Run: headless pygame with SDL's dummy video driver; simulated clock (each Clock.tick advances the game by its frame time, no real sleeping); random seed 0; keys injected as events and as key.get_pressed() state; mouse plan: one left click at the window centre at the start of phase 2, then a move to the lower-right quarter at the start of phase 3.
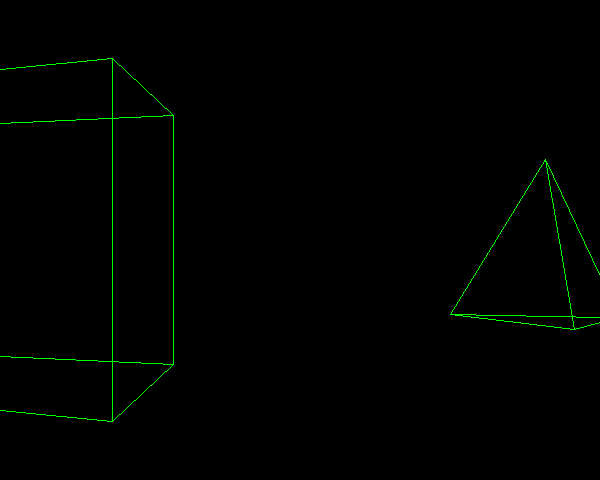
Frame 1 of 4 · flips 1–60 · no input
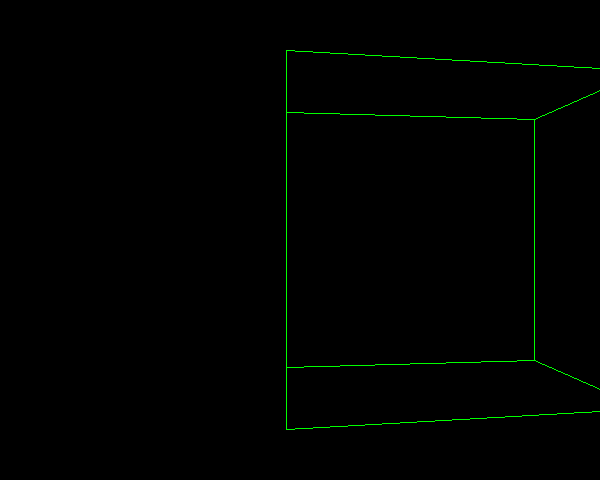
Frame 2 of 4 · flips 61–180 · clicked the window centre · tapped SPACE, RETURN · held RIGHT (→), D
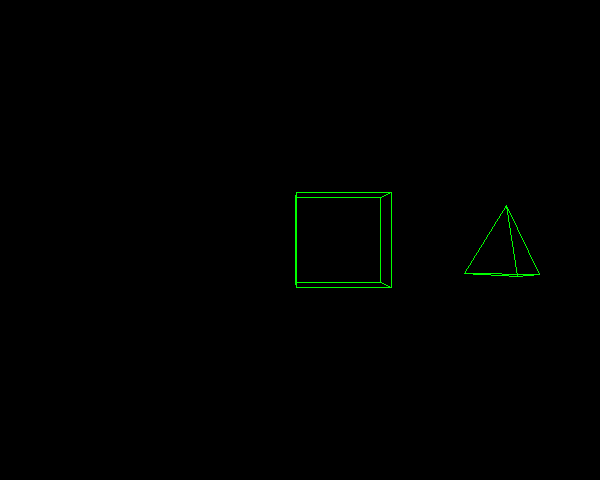
Frame 3 of 4 · flips 181–300 · moved the mouse to the lower-right quarter · held DOWN (↓), S
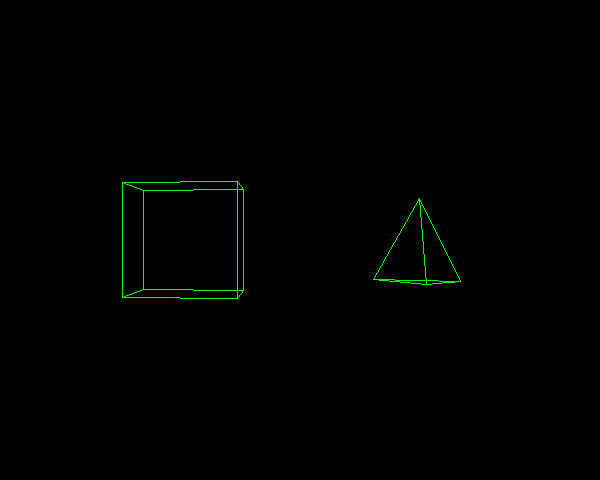
Frame 4 of 4 · flips 301–420 · held LEFT (←), A, UP (↑), W

The pygame program that drew these frames:

from pygame import *
from math import *

# --- constants ---
black = (0, 0, 0)
red = (255, 0, 0)
green = (0, 255, 0)
blue = (0, 0, 255)
white = (255, 255, 255)

# --- functions ---

def hypot(dx, dy):
	return sqrt(dx**2 +dy**2)

# --- classes ---

class Camera:
        def __init__(self, x, y, z, ah, sw, sh):
		# x, y, and z are the position of the camera
		# ah is the agle it sees around itself
		# sw and sh are the shot width and the shot height in degrees - these determine the aspect ratio of the final image
                self.x = x
                self.y = y
                self.z = z
                self.ang_horizontal = ah

                self.screen_width = sw
                self.screen_height = sh

        def getImage(self, width, height, objects):
		# virt refers to a virtual "image"taken by the camera
                virt_image = Surface((width, height))
                virt_image.fill(black)
                for i in objects:
                        ang = degrees(atan2(i.center.y - self.y, i.center.x - self.x))
                        if True:
				# if the object is in the screen range
                                for e in i.edge:

                                        p1 = i.verteces[e[0]]
					# finds one point's shadow on the canvas
                                        dist = sqrt((p1.x - self.x)**2 + (p1.y - self.y)**2 + (p1.z - self.z)**2)
                                        dep = degrees(asin((p1.y - self.y) / dist))								# depression
                                        hor_ang = degrees(atan2(p1.z-self.z, p1.x-self.x))-self.ang_horizontal
                                        hor_off = ((width/2) * hor_ang)/(self.screen_width/2)
                                        ver_off = ((height/2) * dep)/(self.screen_height/2)
					# using ratios to determine the offset

                                        point1 = (width // 2 + hor_off, height // 2 - ver_off)
					

                                        p2 = i.verteces[e[1]]
					# now the other one
                                        dist = sqrt((p2.x - self.x)**2 + (p2.y - self.y)**2 + (p2.z - self.z)**2)
                                        dep = degrees(asin((p2.y - self.y) / dist))								# depression
                                        hor_ang = degrees(atan2(p2.z-self.z, p2.x-self.x))-self.ang_horizontal
                                        hor_off = ((width/2) * hor_ang)/(self.screen_width/2)
                                        ver_off = ((height/2) * dep)/(self.screen_height/2)

                                        point2 = (width // 2 + hor_off, height // 2 - ver_off)

                                        # now we connect the two

                                        draw.line(virt_image, green, point1, point2)
                return virt_image

        def rotate(self, ang):
                angle = self.ang_horizontal
                if ang > 0:
                        self.ang_horizontal = angle + ang
                        if self.ang_horizontal > 360:
                                self.ang_horizontal -= 360
                elif ang < 0:
                        self.ang_horizontal = angle + ang
                        if self.ang_horizontal < 0:
                                self.ang_horizontal += 360

class World:
        def __init__(self):
                points = [Point(5, -1, 4),Point(4, -1, 6), Point(3, -1, 5), Point(4, 1, 5)]
                self.objects = [Cube(0, 0, 0, 2), TriangleBasedPyramid(points)]

        def update(self):
                for i in objects:
                        i.update()

        def draw(self, camera):
                return camera.getImage(600, 480, self.objects)

class Point:
	def __init__(self, x, y, z):
		self.x = x
		self.y = y
		self.z = z

	def move(self, x, y, z):
		self.x = x
		self.y = y
		self.z = z

	def getPoint(self):
		return self.x, self.y, self.z

	def ifCollide(self, x, y, z):
		if self.x == x and self.y == y and self.z == z:
			return True
		return False

	def update():
		pass

class Line:
	def __init__(self, x1, y1, z1, x2, y2, z2):
		self.x1 = x1
		self.y1 = y1
		self.z1 = z1
		self.x2 = x2
		self.y2 = y2
		self.z2 = z2

	def getLine(self):
		return self.x1, self.y1, self.z1, self.x2, self.y2, self.z2

	def ifPointOnLine(self, x, y, z):
		screen1 = pointOnLine2D(x1, y1, x2, y2, x3, y3)
		screen2 = pointOnLine2D(x1, z1, x2, z2, x3, z3)
		screen3 = pointOnLine2D(y1, z1, y2, z2, y3, z3)

		if screen1 and screen2:
			return True

		elif screen1 and screen3:
			return True

		elif screen2 and screen3:
			return True

		return False

	def update():
		pass

class Cube:
	def __init__(self, cx, cy, cz, side_length):
		add = side_length / 2
		# ---all--- shapes are stored as a list of verteces and a list of edges between two verteces
		self.verteces = [Point(cx+add, cy+add, cz+add),
						Point(cx+add, cy+add, cz-add),
						Point(cx+add, cy-add, cz+add),
						Point(cx+add, cy-add, cz-add),
						Point(cx-add, cy+add, cz+add),
						Point(cx-add, cy+add, cz-add),
						Point(cx-add, cy-add, cz+add),
						Point(cx-add, cy-add, cz-add),]
		self.edge = [(0, 1), (0, 4), (0, 2), (1, 3), (1, 5), (2, 6), (2, 3), (3, 7), (4, 5), (4, 6), (5, 7), (6, 7)]
		self.center = Point(cx, cy, cz)

class TriangleBasedPyramid:
        def __init__(self, points):
                self.verteces = points
                self.edge = [(0, 1), (0, 2), (0, 3), (1, 2), (1, 3), (2, 3)]
                self.center = points[0]

# --- functions ---

def pointOnLine2D(x1, y1, x2, y2, x3, y3):
		dx = x2 - x1
		dy = y2 - y1
		m = dy / dx
		b = y1 - m

		if y3 == m*x3 + b and (x1 < x3 < x2 or x2 < x3 < x1):
			return True
		return False

def lineIntersect3D(x1, y1, z1, x2, y2, z2, x3, y3, z3, x4, y4, z4):
	''' this function sees if two lines intersect, if they do, it returns the point, if not it returns none'''
	screen1 = lineIntersect2D(x1, y1, x2, y2, x3, y3, x4, y4)
	screen2 = lineIntersect2D(x1, z1, x2, z2, x3, z3, x4, z4)
	screen3 = lineIntersect2D(y1, z1, y2, z2, y3, z3, y4, z4)

	print(screen1)

	if bool(screen1) and bool(screen2):
		return (screen1[0], screen1[1], screen2[1])

	elif bool(screen1) and bool(screen3):
		return (screen1[0], screen1[1], screen3[1])

	elif bool(screen2) and bool(screen3):
		return (screen2[0], screen3[0], screen3[1])

	return None


def lineIntersect2D(x1, y1, x2, y2, x3, y3, x4, y4):
	dx1 = x2 - x1
	dy1 = y2 - y1
	m1 = dy1 / dx1

	dx2 = x4 - x3
	dy2 = y4 - y3
	m2 = dy2 / dx2

	if m1 == m2:
		# I don't deal with paralell lines - fuck that shit
		return None

	# black magic - do not touch

	# these equasions will give the x and y coordinates of the intersection any two intersecting lines that intersect
	# don't ask me how it works - i forgot and I am to lazy to do it again
	# note: it is on a peice of paper somwhere
	x_prime = (m1 * x2 + y3 - y1 - m2 * x4)/(m1-m2)
	y_prime = m1 * x_prime + y1 - m1 * x1
	print(x_prime, y_prime)

	# make sure this point is in both line segments
	if (x1 < x_prime < x2 or x2 < x_prime < x1) and (x3 < x_prime < x4 or x4 < x_prime < x3):
			return (x_prime, y_prime)

	return None
	
	# end of black magic - you may now touch

# --- main ---

def main():
	world = World()
	camera = Camera(-5, 0, 2, 0, 45, 36)
	screen = display.set_mode((600, 480))
	running = True

	delay = 0

	while running:
		mb = mouse.get_pressed()
		k = key.get_pressed()

		for e in event.get():
			if e.type == QUIT:
				running = False

		if delay == 0:
			if mb[0] == 1:
				camera.rotate(1)
				delay = 10
			if mb[2] == 1:
				camera.rotate(-1)
				delay = 10
			if k[K_w]:
				camera.x += cos(radians(camera.ang_horizontal))
				camera.z += sin(radians(camera.ang_horizontal))
				delay = 10
			if k[K_s]:
				camera.x += cos(radians(camera.ang_horizontal-180))
				camera.z += sin(radians(camera.ang_horizontal-180))
				delay = 10
			if k[K_d]:
				camera.x += cos(radians(camera.ang_horizontal-90))
				camera.z += sin(radians(camera.ang_horizontal-90))
				delay = 40
			if k[K_a]:
				camera.x += cos(radians(camera.ang_horizontal+90))
				camera.z += sin(radians(camera.ang_horizontal+90))
				delay = 40

		if delay > 0:
			delay -= 1

		screen.blit(world.draw(camera), (0, 0))
		display.flip()

main()
quit()
